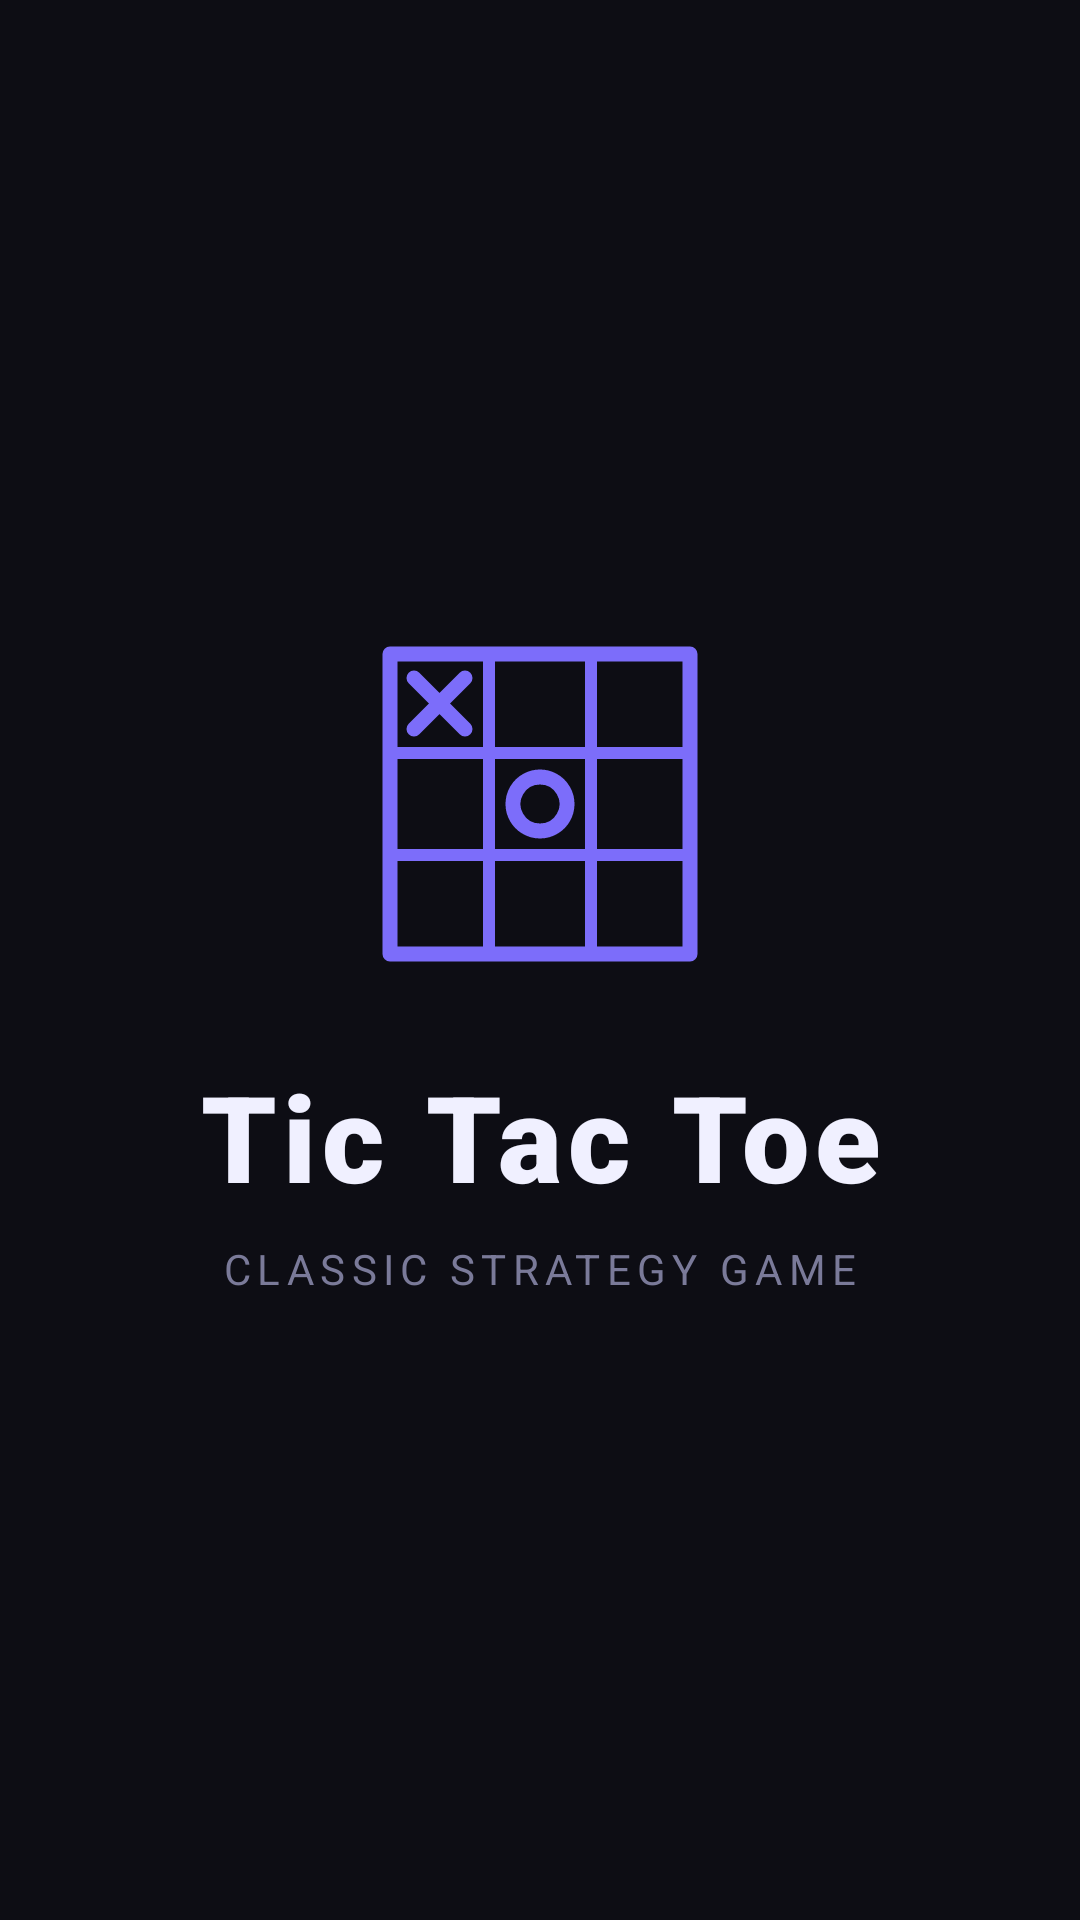

Reconstruct the res/layout file that produces this screen, plus the resources it refers to.
<!-- AndroidManifest.xml: activity theme Theme.TicTacToe.Splash -->
<!-- res/layout/activity_splash.xml -->
<?xml version="1.0" encoding="utf-8"?>
<androidx.constraintlayout.widget.ConstraintLayout
    xmlns:android="http://schemas.android.com/apk/res/android"
    xmlns:app="http://schemas.android.com/apk/res-auto"
    android:layout_width="match_parent"
    android:layout_height="match_parent"
    android:background="@color/bg_primary">

    <ImageView
        android:id="@+id/ivLogo"
        android:layout_width="120dp"
        android:layout_height="120dp"
        android:src="@drawable/ic_grid"
        android:tint="@color/accent"
        app:layout_constraintBottom_toTopOf="@+id/tvAppName"
        app:layout_constraintEnd_toEndOf="parent"
        app:layout_constraintStart_toStartOf="parent"
        app:layout_constraintTop_toTopOf="parent"
        app:layout_constraintVertical_chainStyle="packed"
        android:layout_marginBottom="24dp" />

    <TextView
        android:id="@+id/tvAppName"
        android:layout_width="wrap_content"
        android:layout_height="wrap_content"
        android:text="@string/app_name"
        android:textSize="40sp"
        android:textColor="@color/text_primary"
        android:fontFamily="sans-serif-black"
        android:letterSpacing="0.05"
        app:layout_constraintBottom_toTopOf="@+id/tvTagline"
        app:layout_constraintEnd_toEndOf="parent"
        app:layout_constraintStart_toStartOf="parent"
        app:layout_constraintTop_toBottomOf="@+id/ivLogo"
        android:layout_marginBottom="8dp" />

    <TextView
        android:id="@+id/tvTagline"
        android:layout_width="wrap_content"
        android:layout_height="wrap_content"
        android:text="@string/tagline"
        android:textSize="14sp"
        android:textColor="@color/text_secondary"
        android:fontFamily="sans-serif"
        android:letterSpacing="0.15"
        android:textAllCaps="true"
        app:layout_constraintBottom_toBottomOf="parent"
        app:layout_constraintEnd_toEndOf="parent"
        app:layout_constraintStart_toStartOf="parent"
        app:layout_constraintTop_toBottomOf="@+id/tvAppName" />

</androidx.constraintlayout.widget.ConstraintLayout>
<!-- resources referenced by this layout -->
<resources>
  <color name="accent">#7C6DFA</color>
  <color name="bg_primary">#0D0D14</color>
  <color name="text_primary">#F0F0FF</color>
  <color name="text_secondary">#7A7A99</color>
  <!-- drawable ic_grid (drawable) -->
  <?xml version="1.0" encoding="utf-8"?>
  <vector xmlns:android="http://schemas.android.com/apk/res/android"
      android:width="120dp"
      android:height="120dp"
      android:viewportWidth="120"
      android:viewportHeight="120">
  
      
      <path
          android:fillColor="#00000000"
          android:strokeColor="#7C6DFA"
          android:strokeWidth="5"
          android:strokeLineCap="round"
          android:strokeLineJoin="round"
          android:pathData="M10,10 L110,10 L110,110 L10,110 Z" />
  
      
      <path
          android:fillColor="#00000000"
          android:strokeColor="#7C6DFA"
          android:strokeWidth="4"
          android:strokeLineCap="round"
          android:pathData="M43,10 L43,110 M77,10 L77,110 M10,43 L110,43 M10,77 L110,77" />
  
      
      <path
          android:fillColor="#00000000"
          android:strokeColor="#FF6B6B"
          android:strokeWidth="5"
          android:strokeLineCap="round"
          android:pathData="M18,18 L35,35 M35,18 L18,35" />
  
      
      <path
          android:fillColor="#00000000"
          android:strokeColor="#4ECDC4"
          android:strokeWidth="5"
          android:strokeLineCap="round"
          android:pathData="M60,51 A9,9 0 1,1 59.999,51" />
  
  </vector>
  <string name="app_name">Tic Tac Toe</string>
  <string name="tagline">Classic Strategy Game</string>
  <style name="Theme.TicTacToe.Splash" parent="Theme.TicTacToe">
          <item name="android:windowFullscreen">true</item>
      </style>
  <style name="Theme.TicTacToe" parent="Theme.MaterialComponents.DayNight.NoActionBar">
          <item name="colorPrimary">@color/primaryColor</item>
          <item name="colorPrimaryDark">@color/primaryDarkColor</item>
          <item name="colorAccent">@color/accent</item>
          <item name="android:windowBackground">@color/bg_primary</item>
          <item name="android:statusBarColor">@color/bg_primary</item>
          <item name="android:navigationBarColor">@color/bg_primary</item>
          <item name="android:windowLightStatusBar">false</item>
      </style>
  <color name="primaryColor">#7C6DFA</color>
  <color name="primaryDarkColor">#5A4ED4</color>
</resources>
